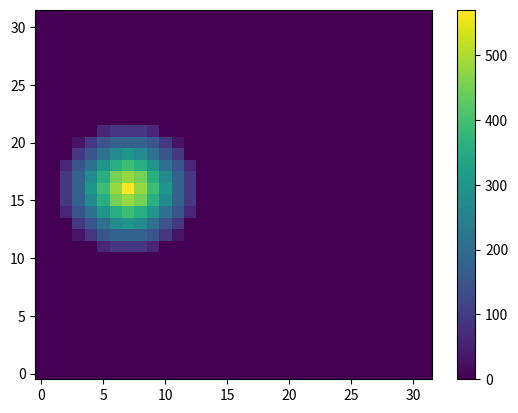

This chart was generated by the following Python code:
'''
test.py - scratchwork sandbox
[redacted]
'''
import numpy as np
import matplotlib.pyplot as plt

x = np.arange(0, 32)
y = np.arange(0, 32)
arr = np.zeros((y.size, x.size))

cx = 7.
cy = 16.
r = 2.7

# The two lines below could be merged, but I stored the mask
# for code clarity.
#mask = (x[np.newaxis,:]-cx)**2 + (y[:,np.newaxis]-cy)**2 < r**2

def neighbors(mat, rad, r, c, dropNan=True):
    ''' Grabs indexes of neighbors within some radius of (r,c).  Note that rad must be greater than 1 since we are dealing with indexes '''
    tmpR = np.arange(0,mat.shape[0])
    tmpC = np.arange(0,mat.shape[1])
    mask = np.power(tmpR[:,np.newaxis]-r,2)+np.power(tmpC[np.newaxis,:]-c,2) < np.power(rad,2)
    return np.where(mask==True)

for i1,i2 in zip(np.arange(6,0,-.3),np.arange(0,6,.3)):
    idxs = neighbors(arr,i1,cy,cx)
    arr[idxs] = 100*i2

# This plot shows that only within the circle the value is set to 123.
plt.figure()
plt.pcolormesh(x, y, arr)
plt.colorbar()
plt.show()